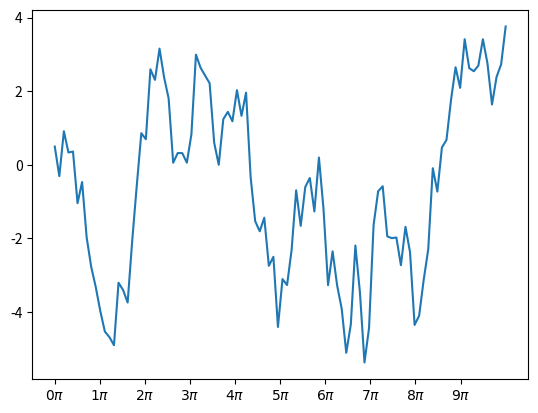

The matplotlib source for this figure:
import numpy as np
import matplotlib.pyplot as plt
import matplotlib.ticker as ticker

if 0:
    # a random walk
    prices = (1 + 0.01*np.random.randn(30)).cumprod() * 10
    fig, ax = plt.subplots(1)
    ax.plot(prices)
    ax.grid()

    # format the y tick labels as dolllars
    ax.yaxis.set_major_formatter(ticker.FormatStrFormatter('$%.2f'))

else:
    x = np.linspace(0, 10*np.pi, 100)
    y = np.random.randn(len(x)).cumsum()
    fig, ax = plt.subplots(1)
    ax.plot(x, y)

    # place x-ticks on the integer multiples of pi
    class PiLocator(ticker.Locator):

        def __call__(self):
            vmin, vmax = self.axis.get_view_interval()
            imin = np.ceil(vmin/np.pi)
            imax = np.floor(vmax/np.pi)
            return np.arange(imin, imax)*np.pi

    class PiFormatter(ticker.Formatter):
        def __call__(self, x, pos=None):
            i = int(x/np.pi)
            return r'$%d\pi$'%i

    ax.xaxis.set_major_locator(PiLocator())
    ax.xaxis.set_major_formatter(PiFormatter())
    ax.fmt_xdata = lambda x: '%.4f'%x



plt.show()
